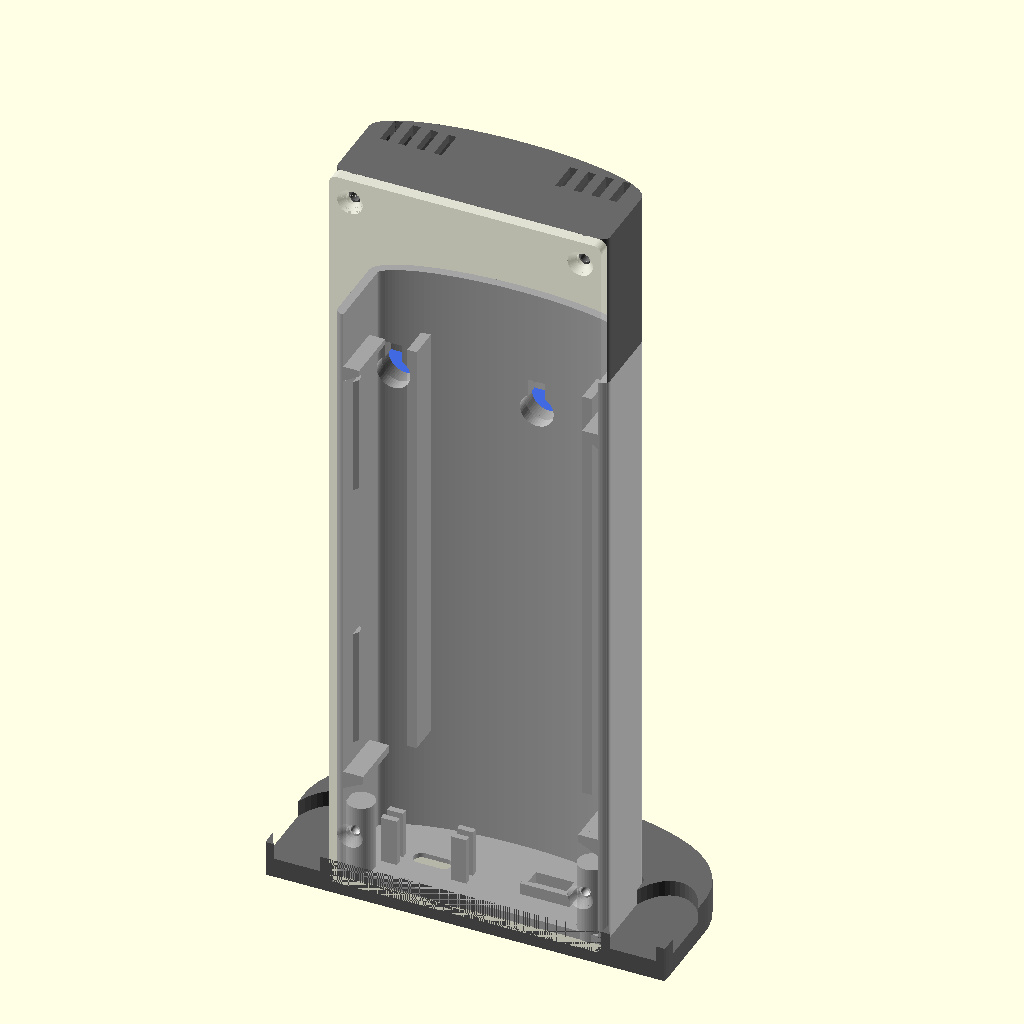
Cell 1: the model at its default parameters.
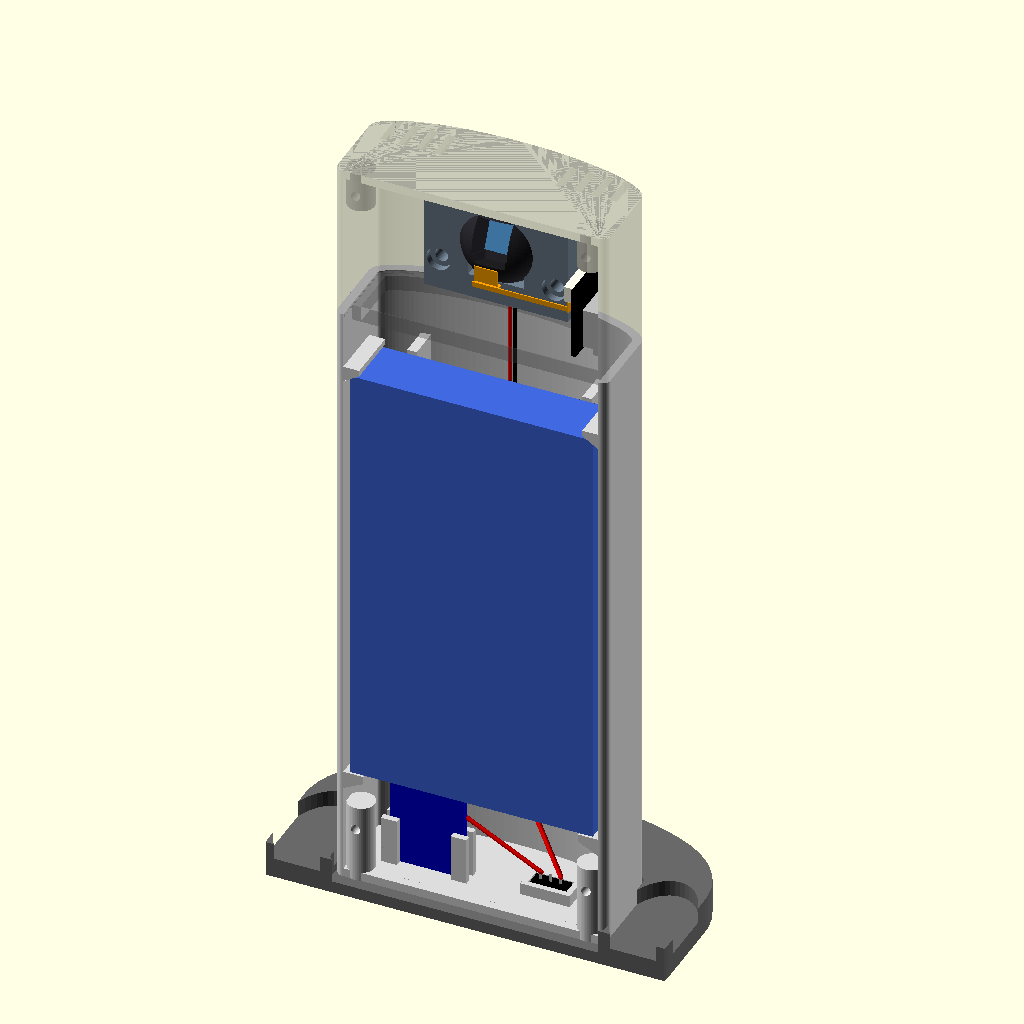
Cell 2 — part set to "inside", the other parameters unchanged.
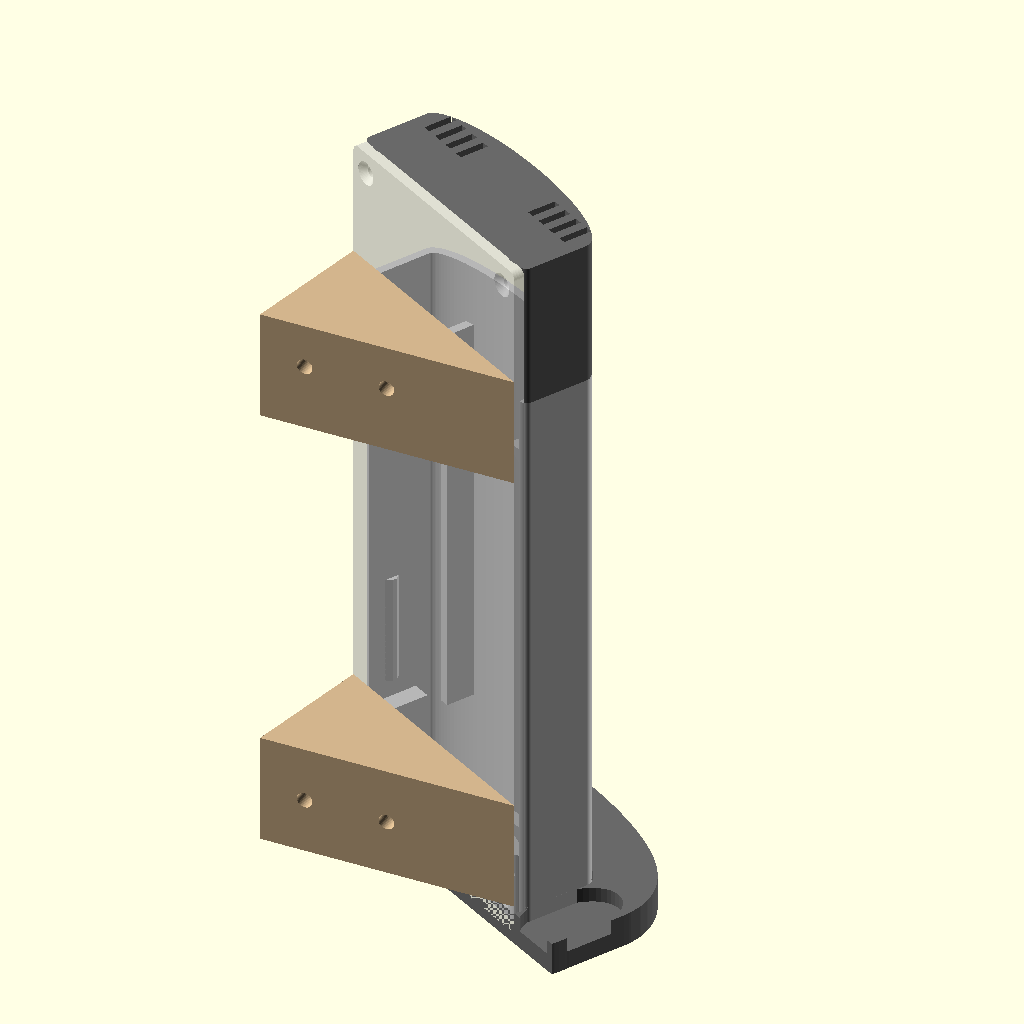
Cell 3: show_wedge = true (everything else at default).
All cells are drawn from the same view direction (rotation 55°, 0°, 25°, orthographic, colour scheme Cornfield), but the view is re-fitted for each cell, so position and scale can differ between cells as well as the parameter.
Source of the model, enclosure/archive/v6/camera_enclosure.scad:
// Living-room camera enclosure - parametric OpenSCAD model (v6: tower with a hidden eye).
//
// A slim upright tower with a flat back, flat sides near the back and a rounded
// front, so it hangs flat on a wall, sits into a left or right corner, or stands on
// a cupboard (in the optional foot).
// The top part (hood) continues the same shape, so from outside it reads as one
// object; the only feature is a small dark dome in a round port, which looks like
// the motion sensor of an alarm system.
//   - tower: the battery stands against the back plate; side ribs, a shelf below,
//     ledges above and two front ribs (on a foam pad) hold it. Below it the TP4056
//     stands up with its USB-C opening in the bottom face, next to the switch lever.
//   - hood: print it dark. The eye is a dark 22 mm ball with the camera inside; it
//     sticks out 3.5 mm so the lens stays in front of the hood wall when turned,
//     and the port round it flares at 45 degrees - the picture is not cut until the
//     eye points about 44 degrees away from straight ahead (e.g. 30 to the side and
//     30 down). A lip holds it from the front, a clamp ring with two screws from
//     behind (they set the friction). Aim it by pushing the dome with a fingertip.
//     The 75 mm camera flex lets it turn while the XIAO stays put on the side wall.
//   - wedges (optional): angle the whole tower 20 or 30 degrees off the wall, e.g.
//     to face the middle of the room from near a corner; the top one carries two
//     pegs for the keyholes, the bottom one is a spacer.
//   - back plate: full height, closes tower and hood; two keyholes (nail, screw,
//     picture hook) and a flat face for adhesive strips.
// The XIAO's LEDs must stay off in the firmware, or they glow through the port.
//
// Pick what to show/export with `part`, then Render (F6) and export STL.
// Print in PETG or ASA, 0.2 mm layers, 3 walls. Tower upright, hood upside down,
// back plate flat (wall side down), eye with a little support under it, clamp and
// foot flat, wedges on their wall side.
//
// Hardware: 4x M3x8 (back plate) + 2x M3x10 (clamp ring), self-tapping (wedges:
// 2 wall screws each, or adhesive strips); soft
// silicone wire 26-28 AWG; 1.5-2 mm foam tape; double-sided foam tape for the XIAO.

part = "assembly";  // [assembly, inside, exploded, section, tower, hood, back, eye, clamp, foot, wedge_top, wedge_bottom, print_all]
eye_tilt = 25;      // preview: degrees the eye looks down (0..45)
eye_pan = 0;        // preview: degrees the eye is turned to the left (-45..45)
wedge = 30;         // wedge angle (20 or 30); the preview uses it when show_wedge
show_wedge = false;
show_parts = true;
show_foot = true;

/* [Contents - measured] */
batt = [61, 14, 110];     // battery: width, thickness, height (incl. the sealed edge)
foam = 1.5;
side_clear = 1.5;
tp = [18.5, 25, 1.6];     // TP4056: width, length (USB end down), PCB
tp_usb_h = 3.2;
sw = [9, 3.5, 3];         // switch: length, body width, body height (lever points down)
xiao = [21, 17.8, 8];     // XIAO + Sense: height, width, stack thickness

/* [Shell] */
wall = 2.2;
pt = 3;                   // back plate thickness (its back face is the wall side)
fit = 0.3;
flat = 18.5;              // flat part of each side, from the back
bulge = 9;                // the rounded front sticks out this far beyond the flats
bot_h = 29;               // bottom compartment: battery shelf top
top_h = 16;               // above the battery (keyholes)
hood_h = 40;

/* [Openings] */
usb_w = 9.6;  usb_h = 4.0;
plug_w = 12.5; plug_h = 7;
switch_slot = [5.5, 2.2];

/* [Eye] */
ball_r = 11;
eye_out = 3.5;            // how far the dome sticks out of the hood front
eye_up = 19;              // ball centre above the hood bottom
lip_at = 75;              // the front lip grips the ball this many degrees off its axis
cam_sq = 8.5;
cam_sq_d = 4.2;
cam_len = 12.4;
lens_bore = 10.4;         // lens measured 10 mm
lens_recess = 0.5;

/* [Screws] */
pilot_d = 2.5;
screw_d = 3.4;

$fn = 48;

// ---------- derived ----------
W = batt.x + 2 * side_clear + 2 * wall;
D = flat + bulge;
H = bot_h + batt.z + 1 + top_h;       // tower height
Ht = H + hood_h;                      // overall height
eye_y = D + eye_out - ball_r;         // ball centre from the back plate front face
ec = [0, eye_y, H + eye_up];          // ball centre
lip_y = ball_r * cos(lip_at);         // lip plane, in front of the centre
lip_r = ball_r * sin(lip_at) - 0.1;
tp_x0 = -24; tp_x1 = tp_x0 + tp.x;
tp_y = 8;
usb_y = tp_y + tp.z + tp_usb_h / 2;
sw_x = 15;
kh_z = H - 10;
bp_screws = [for (s = [-1, 1], z = [14, Ht - 6]) [s * (W / 2 - wall - 3.1), z]];

// ---------- profile ----------
// Seen from above: x across, y away from the wall (0 = back plate front face).
module prof(o = 0) {
    offset(r = o) union() {
        offset(r = 2) offset(delta = -2) translate([-W / 2, 0]) square([W, flat]);
        translate([0, flat]) scale([W / 2, bulge]) circle(1, $fn = 120);
        translate([-W / 2, flat - 3]) square([W, 3]);
    }
}
module outline(o = 0) { offset(r = o) union() { prof(); translate([-W / 2, -pt]) offset(r = 2) offset(delta = -2) square([W, pt + 3]); } }
module slot(w, h, depth) {
    hull() for (x = [-(w - h) / 2, (w - h) / 2]) translate([x, 0, 0]) cylinder(d = h, h = depth);
}

// ---------- tower ----------
module tower() {
    difference() {
        union() {
            difference() {
                linear_extrude(H) prof();
                translate([0, 0, wall]) linear_extrude(H) prof(-wall);
                translate([-W / 2 + wall, -1, wall]) cube([W - 2 * wall, wall + 1.01, H]);   // open back
            }
            for (s = [-1, 1]) {
                // battery shelf below and ledges above (45-degree undersides)
                translate([s * (W / 2 - wall - 2.5), batt.y / 2, bot_h - 1]) hull() {
                    cube([5, batt.y, 2], center = true);
                    translate([s * 2.49, 0, -2.5]) cube([0.01, batt.y, 2], center = true);
                }
                translate([s * (W / 2 - wall - 2), batt.y / 2, bot_h + batt.z + 1 + 0.75]) hull() {
                    cube([4, batt.y, 1.5], center = true);
                    translate([s * 1.99, 0, -2.5]) cube([0.01, batt.y, 1.5], center = true);
                }
                for (z = [bot_h + 20, bot_h + batt.z - 20])
                    translate([s * (W / 2 - wall), batt.y / 2, z]) rotate([0, 0, s > 0 ? 90 : -90])
                        linear_extrude(30, center = true) polygon([[-2, -0.01], [2, -0.01], [0.6, 1], [-0.6, 1]]);
                // front rib: from the inside of the front down to the foam on the battery
                intersection() {
                    translate([s * 22 - 1.2, batt.y + foam, bot_h]) cube([2.4, D, batt.z]);
                    linear_extrude(H) prof(-wall + 0.01);
                }
                translate([s * (W / 2 - wall - 3.1), 3.1, 0]) cylinder(r = 3.4, h = 20);   // back plate screw boss
            }
            // TP4056 stands in two slotted posts, USB end down
            for (x = [tp_x0 + 0.5, tp_x1 - 0.5]) translate([x, tp_y + tp.z / 2, wall + 6]) difference() {
                cube([4, 5, 12], center = true);
                cube([5, tp.z + 0.3, 13], center = true);   // the PCB edge slides into this slot
            }
            // switch cradle on the floor, lever through the bottom
            translate([sw_x, usb_y, wall - 0.01]) difference() {
                translate([-sw.x / 2 - 1.4 - fit, -sw.y / 2 - 1.4 - fit, 0]) cube([sw.x + 2.8 + 2 * fit, sw.y + 2.8 + 2 * fit, sw.z]);
                translate([-sw.x / 2 - fit, -sw.y / 2 - fit, -1]) cube([sw.x + 2 * fit, sw.y + 2 * fit, sw.z + 2]);
            }
        }
        translate([(tp_x0 + tp_x1) / 2, usb_y, -1]) slot(usb_w, usb_h, wall + 2);
        translate([(tp_x0 + tp_x1) / 2, usb_y, -0.01]) slot(plug_w, plug_h, 1.01);
        translate([sw_x - switch_slot.x / 2, usb_y - switch_slot.y / 2, -1]) cube([switch_slot.x, switch_slot.y, wall + 2]);
        for (s = [-1, 1]) translate([s * (W / 2 - wall - 3.1), -1, 14]) rotate([-90, 0, 0]) cylinder(d = pilot_d, h = 9);
    }
}

// ---------- hood (in place, z from H) ----------
// Round port in front of the ball: starts at the lip and flares out at 45 degrees.
module port_cut() {
    translate([0, eye_y + lip_y, ec.z]) rotate([-90, 0, 0]) cylinder(r1 = lip_r, r2 = lip_r + 20, h = 20);
}
module hood() {
    difference() {
        union() {
            difference() {
                translate([0, 0, H]) linear_extrude(hood_h) prof();
                translate([0, 0, H - 1]) linear_extrude(hood_h - wall + 1) prof(-wall);
                translate([-W / 2 + wall, -1, H - 1]) cube([W - 2 * wall, wall + 1.01, hood_h - wall + 1]);   // open back
            }
            // plug into the tower's top opening (a frame, wires pass through the middle)
            translate([0, 0, H - 4]) linear_extrude(4.01) intersection() {
                difference() { prof(-wall - fit); prof(-wall - fit - 2); }
                translate([-W, 4.3]) square([2 * W, D]);
            }
            // seat block holding the ball from the front, with the lip
            intersection() {
                translate([-18, eye_y, ec.z - 16]) cube([36, D, 30]);
                translate([0, 0, H]) linear_extrude(hood_h) prof(-0.01);
            }
            // bosses for the back plate screws, hanging from the ceiling
            for (s = [-1, 1]) translate([s * (W / 2 - wall - 3.1), 3.1, Ht - 10]) cylinder(r = 3.4, h = 10);
        }
        translate([0, 0, ec.z]) sphere(r = ball_r + 0.15, $fn = 72);
        port_cut();
        // clamp ring screws
        for (s = [-1, 1]) translate([s * 14.5, eye_y - 1, ec.z - 7]) rotate([-90, 0, 0]) cylinder(d = pilot_d, h = 6);
        for (p = bp_screws) if (p[1] > H) translate([p[0], -1, p[1]]) rotate([-90, 0, 0]) cylinder(d = pilot_d, h = 9);
        // vents on top (the XIAO side gets air; the other side matches it)
        for (s = [-1, 1], i = [0 : 3]) translate([s * 22 - 1 + (i - 1.5) * 4.5, 15, Ht - wall - 1]) cube([2, 8, wall + 2]);
    }
}

// ---------- the eye (ball coordinates: centre at the origin, lens towards +y) ----------
module eye() {
    difference() {
        sphere(r = ball_r, $fn = 72);
        // lens hole from the front, square pocket for the holder from the back
        translate([0, ball_r - lens_recess - (cam_len - cam_sq_d) - 0.01, 0]) rotate([-90, 0, 0]) cylinder(d = lens_bore, h = ball_r);
        translate([-(cam_sq + 0.4) / 2, -ball_r - 1, -(cam_sq + 0.4) / 2]) cube([cam_sq + 0.4, ball_r + 1 + ball_r - lens_recess - (cam_len - cam_sq_d), cam_sq + 0.4]);
        // flex exit at the bottom of the pocket
        translate([-4, -ball_r - 1, -(cam_sq + 0.4) / 2 - 2]) cube([8, ball_r + 1 + ball_r - lens_recess - cam_len + 0.5, 3]);
        // two dimples beside the lens for a fingertip or a toothpick
        for (s = [-1, 1]) rotate([0, 0, s * 38]) translate([0, ball_r + 0.6, 0]) sphere(r = 1.6, $fn = 16);
    }
}

// Clamp ring behind the ball: its two screws set how stiffly the ball turns.
module clamp() {
    difference() {
        translate([-18, eye_y - 6.3, ec.z - 15]) cube([36, 6, 28]);
        translate([0, eye_y, ec.z]) sphere(r = ball_r + 0.15, $fn = 72);
        // the camera flex and the back of the ball come out through here
        translate([-7, eye_y - 7, ec.z - 9]) cube([14, 8, 14]);
        for (s = [-1, 1]) translate([s * 14.5, eye_y - 8, ec.z - 7]) rotate([-90, 0, 0]) {
            cylinder(d = screw_d, h = 10);
            cylinder(d = 6, h = 3.5);
        }
    }
}

// ---------- back plate (y from -pt to 0), full height ----------
module keyhole_cut() {
    translate([0, 0.01, 0]) rotate([90, 0, 0]) {
        cylinder(d = 8.5, h = pt + 1);
        translate([-2.1, 0, 0]) cube([4.2, 8, pt + 1]);
    }
}
module back() {
    difference() {
        union() {
            translate([-W / 2, -pt, 0]) rotate([90, 0, 0]) mirror([0, 0, 1])
                linear_extrude(pt) offset(r = 2) offset(delta = -2) square([W, Ht]);
            for (s = [-1, 1]) translate([s * 18 - 7, -0.01, kh_z - 6]) cube([14, 4, 15]);
        }
        for (s = [-1, 1]) translate([s * 18, 0, kh_z]) {
            keyhole_cut();
            translate([0, 4.5, 0]) rotate([90, 0, 0]) cylinder(d = 9, h = 4.5);
            translate([-4.5, 0, 0]) cube([9, 3.2, 9]);
        }
        for (p = bp_screws) translate([p[0], 1, p[1]]) rotate([90, 0, 0]) {
            cylinder(d = screw_d, h = pt + 2);
            translate([0, 0, 1 + pt - 1.7]) cylinder(d1 = screw_d, d2 = 6.4, h = 1.71);
        }
    }
}

// ---------- foot for a cupboard (optional) ----------
module foot() {
    difference() {
        linear_extrude(9) intersection() {
            offset(r = 16) outline();
            translate([-W, -pt]) square([2 * W, 3 * D]);
        }
        translate([0, 0, 3]) linear_extrude(7) outline(fit);
        for (s = [-1, 1]) translate([s * (W / 2 + 8), 8, 5]) scale([1, 1.6, 1]) cylinder(r = 9, h = 10);
    }
}

// ---------- wedges (wall coordinates: the wall is the plane y = -pt) ----------
// The tower turns about its right back edge; the thick end of the wedge is on the
// left, so the front turns to the right (towards the room, away from a corner on the
// left). Mirror it in the slicer for a corner on the right.
wedge_pivot = [W / 2, -pt];
module wedge_body(z0, h) {
    a = wedge;
    c = wedge_pivot + W * [-cos(a), sin(a)];
    translate([0, 0, z0]) linear_extrude(h) polygon([wedge_pivot, [-W / 2, -pt], c]);
}
// a point on the tower's back face, d along it from the pivot, pushed out by o
function on_face(d, o = 0) = wedge_pivot + d * [-cos(wedge), sin(wedge)] + o * [sin(wedge), cos(wedge)];
module wall_holes(z) {
    for (x = [-W / 2 + 12, -W / 2 + 34]) translate([x, -pt - 1, z]) rotate([-90, 0, 0]) {
        cylinder(d = 4.2, h = 60);
        translate([0, 0, 5]) cylinder(d = 8, h = 60);
    }
}
module wedge_top() {
    z0 = kh_z - 12;
    difference() {
        union() {
            wedge_body(z0, 30);
            // two pegs for the keyholes: neck, then a head that sits in the pocket
            for (k = [-1, 1]) {
                d = W / 2 + k * 18;
                translate([on_face(d).x, on_face(d).y, kh_z + 6]) rotate([0, 0, -wedge]) rotate([-90, 0, 0]) {
                    cylinder(d = 3.8, h = pt + 0.6);
                    translate([0, 0, pt + 0.6]) cylinder(d = 7.8, h = 2.4);
                }
            }
        }
        wall_holes(kh_z + 6);
    }
}
module wedge_bottom() {
    difference() { wedge_body(8, 30); wall_holes(23); }
}

// ---------- dummies (preview only) ----------
only = "";
function show(n) = only == "" || only == n;
module wire(pts, c) color(c) for (i = [0 : len(pts) - 2]) hull() {
    translate(pts[i]) sphere(d = 1.2, $fn = 8);
    translate(pts[i + 1]) sphere(d = 1.2, $fn = 8);
}
xiao_pos = [W / 2 - wall - xiao[2], 2.5, H + 3.5];   // on the right side wall, Sense side inwards
module tower_contents() {
    if (show("battery")) {
        color("RoyalBlue") translate([-batt.x / 2, 0.2, bot_h + 0.3]) cube([batt.x, batt.y - 0.4, batt.z]);
        color("Silver") for (x = [-12, 8]) translate([x, batt.y / 2, bot_h - 3]) cube([5, 0.3, 3.4]);
    }
    if (show("foam")) color("LightYellow") translate([-batt.x / 2 + 5, batt.y - 0.2, bot_h + 10]) cube([batt.x - 10, foam, batt.z - 20]);
    if (show("tp4056")) translate([tp_x0, tp_y, wall]) {
        color("MediumBlue") cube([tp.x, tp.z, tp.y]);
        color("Silver") translate([tp.x / 2 - 4.5, tp.z, -2]) cube([9, tp_usb_h, 9.3]);
        color("Black") translate([tp.x / 2 - 2.5, tp.z, 12]) cube([5, 1.5, 5]);
    }
    if (show("switch")) translate([sw_x - sw.x / 2, usb_y - sw.y / 2, wall]) {
        color("Black") cube([sw.x, sw.y, sw.z]);
        color("Silver") for (i = [0 : 2]) translate([1.5 + i * 2.5, sw.y / 2, sw.z]) cube([0.5, 0.3, 2]);
        color("WhiteSmoke") translate([sw.x / 2 - 0.75, sw.y / 2 - 0.75, -2.5]) cube([1.5, 1.5, 2.5]);
    }
    if (show("wires")) {
        top = wall + tp.y;
        bat = [xiao_pos.x - 0.5, xiao_pos.y + 9, xiao_pos.z + 4];
        wire([[-10, batt.y / 2, bot_h - 2], [tp_x1 - 4, tp_y + 3, top + 1], [tp_x1 - 4, tp_y + 1, top - 1]], "Red");
        wire([[10, batt.y / 2, bot_h - 2], [tp_x0 + 8, tp_y + 4, top + 2], [tp_x0 + 8, tp_y + 1, top - 1]], "Black");
        wire([[tp_x0 + 4, tp_y + 1, top - 1], [sw_x - 2.5, usb_y, wall + sw.z + 2]], "Red");
        wire([[sw_x + 2.5, usb_y, wall + sw.z + 2], [-0.6, D - 5, bot_h], [-0.6, D - 5, H - 2], [20, 20, H + 2], bat], "Red");
        wire([[tp_x0 + 12, tp_y + 1, top - 1], [0.6, D - 5, bot_h], [0.6, D - 5, H - 2], [20, 19, H + 3], bat + [0, 1.5, -1]], "Black");
    }
}
module hood_contents() {
    if (show("xiao")) translate(xiao_pos) {
        color("DimGray") translate([xiao[2] - 1.2, 0, 0]) cube([1.2, xiao[1], xiao[0]]);
        color("Silver") translate([2, 2, 2]) cube([xiao[2] - 3.2, xiao[1] - 4, 10]);
        color("Black") cube([1.2, xiao[1] - 3, xiao[0] - 3]);
        color("Ivory") translate([-2.5, 1.5, xiao[0] - 7.5]) cube([2.5, xiao[1] - 6, 4]);
        color("Silver") translate([xiao[2] - 4.4, xiao[1] / 2 - 4.5, -1.5]) cube([3.2, 9, 7]);
    }
    if (show("antenna")) color("Tan") translate([-22, 2, Ht - wall - 0.2]) cube([45, 12, 0.2]);
    if (show("flex")) color("Orange") {
        // from the back of the ball, down and round to the XIAO connector
        translate([-3, eye_y - ball_r - 1, ec.z - 6]) cube([6, 0.3, 4]);
        translate([-3, eye_y - ball_r - 2, ec.z - 7]) cube([6, 3, 0.3]);
        translate([-3, eye_y - ball_r - 2, ec.z - 7]) cube([xiao_pos.x - 2.5 + 3, 0.3, 0.3 + 1]);
        translate([xiao_pos.x - 2.8, xiao_pos.y + 4, ec.z - 7]) cube([0.3, 9, 3]);
    }
}
// in ball coordinates (lens towards +y)
module eye_contents() {
    if (show("camera")) translate([0, ball_r - lens_recess, 0]) {
        color("Black") rotate([90, 0, 0]) cylinder(d = 10, h = cam_len - cam_sq_d);
        color("Black") translate([-cam_sq / 2, -cam_len + 0.3, -cam_sq / 2]) cube([cam_sq, cam_sq_d - 0.3, cam_sq]);
        color("SteelBlue") translate([-cam_sq / 2, -cam_len, -cam_sq / 2]) cube([cam_sq, 0.3, cam_sq]);
    }
}

// ---------- placement ----------
module at_eye() { translate(ec) rotate(eye_pan) rotate([-eye_tilt, 0, 0]) children(); }

module on_wedge() {
    if (show_wedge) translate([wedge_pivot.x, wedge_pivot.y, 0]) rotate(-wedge) translate([-wedge_pivot.x, -wedge_pivot.y, 0]) children();
    else children();
}
module assembled(explode = 0, lid_on = true) {
    if (show_wedge) color("Tan") { wedge_top(); wedge_bottom(); }
    on_wedge() assembled_tower(explode, lid_on);
}
module assembled_tower(explode = 0, lid_on = true) {
    color("Gainsboro") tower();
    if (lid_on) color("Silver", 0.5) translate([0, -explode * 1.5, 0]) back();
    if (show_parts) translate([0, explode * 0.6, 0]) tower_contents();
    if (show_foot) color("DimGray") translate([0, 0, -3 - explode * 1.5]) foot();
    translate([0, 0, explode * 2.5]) {
        color("DimGray", lid_on ? 1 : 0.35) hood();
        color("SlateGray") translate([0, -explode * 1.2, 0]) clamp();
        if (show_parts) translate([0, -explode * 0.6, 0]) hood_contents();
        translate([0, explode * 1.5, 0]) at_eye() { color([0.15, 0.15, 0.17]) eye(); if (show_parts) eye_contents(); }
    }
}
module cut(c) difference() { color(c) children(); color(c) translate([-200, -100, -50]) cube([200, 300, 400]); }

if (part == "tower") tower();
else if (part == "hood") translate([0, 0, Ht]) rotate([180, 0, 0]) hood();
else if (part == "back") rotate([-90, 0, 0]) translate([0, pt, 0]) back();
else if (part == "eye") eye();
else if (part == "clamp") rotate([90, 0, 0]) translate([0, -eye_y + 6.3, -ec.z]) clamp();
else if (part == "foot") foot();
else if (part == "wedge_top") rotate([90, 0, 0]) translate([0, pt, 0]) wedge_top();
else if (part == "wedge_bottom") rotate([90, 0, 0]) translate([0, pt, 0]) wedge_bottom();
else if (part == "print_all") {
    tower();
    translate([W + 15, 0, 0]) rotate([-90, 0, 0]) translate([0, pt, 0]) back();
    translate([-W - 15, 0, Ht]) rotate([180, 0, 0]) hood();
    translate([-W - 15, -50, ball_r]) eye();
    translate([-W + 25, -50, 0]) rotate([90, 0, 0]) translate([0, -eye_y + 6.3, -ec.z]) clamp();
    translate([0, -110, 0]) foot();
    translate([W + 15, -110, 0]) rotate([90, 0, 0]) translate([0, pt, 0]) wedge_top();
    translate([W + 15, -170, 0]) rotate([90, 0, 0]) translate([0, pt, 0]) wedge_bottom();
}
// pieces for the web viewer: everything in place, except the eye (ball coordinates)
else if (part == "x_tower") tower();
else if (part == "x_hood") hood();
else if (part == "x_back") back();
else if (part == "x_clamp") clamp();
else if (part == "x_foot") translate([0, 0, -3]) foot();
else if (part == "x_eye") eye();
else if (part == "x_wedge_top") wedge_top();
else if (part == "x_wedge_bottom") wedge_bottom();
else if (part == "x_tower_dummy") tower_contents();
else if (part == "x_hood_dummy") hood_contents();
else if (part == "x_eye_dummy") eye_contents();
else if (part == "inside") assembled(lid_on = false);
else if (part == "exploded") assembled(explode = 14);
else if (part == "section") {
    cut("Gainsboro") tower();
    cut("Silver") back();
    cut("DimGray") hood();
    cut("SlateGray") clamp();
    if (show_foot) cut("DimGray") translate([0, 0, -3]) foot();
    at_eye() cut([0.15, 0.15, 0.17]) eye();
    if (show_parts) { tower_contents(); hood_contents(); at_eye() eye_contents(); }
}
else assembled();

echo(str("VIEWER {\"W\":", W, ",\"D\":", D, ",\"pt\":", pt, ",\"H\":", H, ",\"Ht\":", Ht,
         ",\"eye\":[", ec.x, ",", ec.y, ",", ec.z, "]}"));
Parameter table extracted from the source (name, type, default, range or options):
part: string, default "assembly", options "assembly", "inside", "exploded", "section", "tower", "hood", "back", "eye", "clamp", "foot", "wedge_top", "wedge_bottom", "print_all"
eye_tilt: number, default 25
eye_pan: number, default 0
wedge: number, default 30
show_wedge: bool, default false
show_parts: bool, default true
show_foot: bool, default true
batt: vector, default [61, 14, 110]
foam: number, default 1.5
side_clear: number, default 1.5
tp: vector, default [18.5, 25, 1.6]
tp_usb_h: number, default 3.2
sw: vector, default [9, 3.5, 3]
xiao: vector, default [21, 17.8, 8]
wall: number, default 2.2
pt: number, default 3
fit: number, default 0.3
flat: number, default 18.5
bulge: number, default 9
bot_h: number, default 29
top_h: number, default 16
hood_h: number, default 40
switch_slot: vector, default [5.5, 2.2]
ball_r: number, default 11
eye_out: number, default 3.5
eye_up: number, default 19
lip_at: number, default 75
cam_sq: number, default 8.5
cam_sq_d: number, default 4.2
cam_len: number, default 12.4
lens_bore: number, default 10.4
lens_recess: number, default 0.5
pilot_d: number, default 2.5
screw_d: number, default 3.4
tp_y: number, default 8
sw_x: number, default 15
